Photos from the image-classification dataset "Dataset" in the GitHub repository harsh-surya/Projects. Its 8 classes are: fist, next gesture, one finger, palm, previous gesture, swing, three fingers, two fingers.

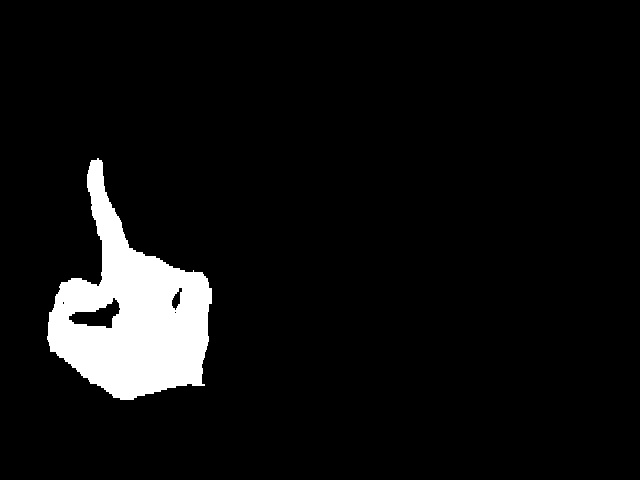
Label: one finger

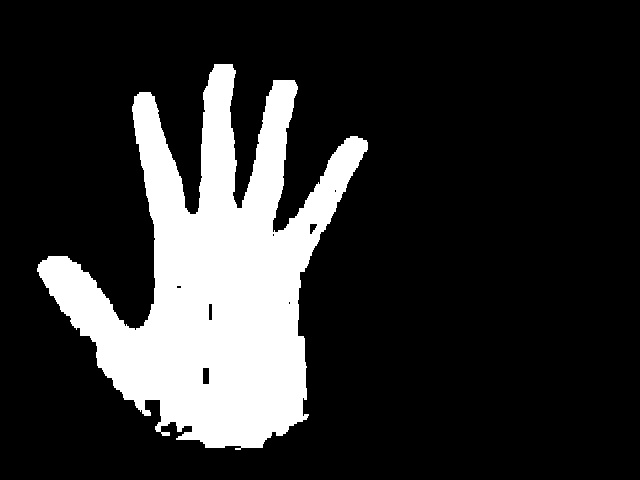
Label: palm

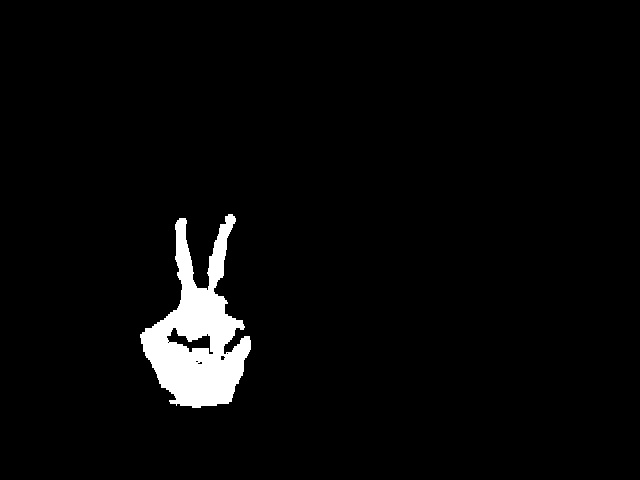
Label: two fingers

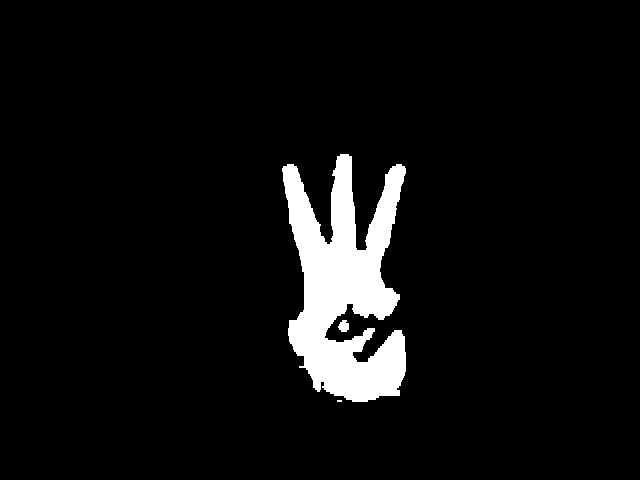
Label: three fingers

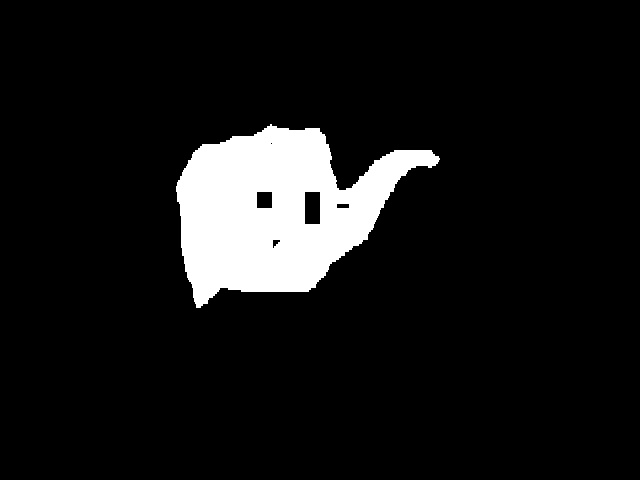
Label: next gesture

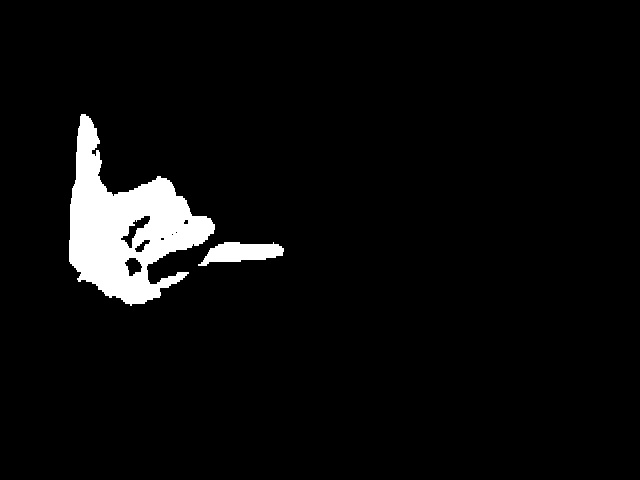
Label: swing
